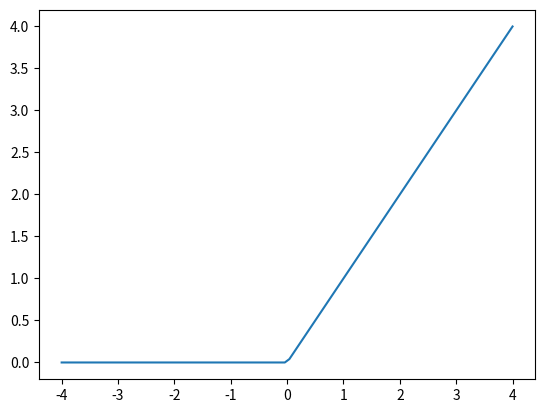

The script that saved this image:
import numpy as np
import matplotlib.pyplot as plt
import math

def sigmoid(x):
    return 1/(1+np.exp(-x))

def tanh(x):
    return list(map(lambda x : math.tanh(x), x))

def relu(x):
    result = []
    for ele in x:
        if(ele <= 0):
            result.append(0)
        else:
            result.append(ele)
    return result

x = np.linspace(-4, 4, 100)
sig = relu(x)
plt.plot(x, sig)
plt.show()
